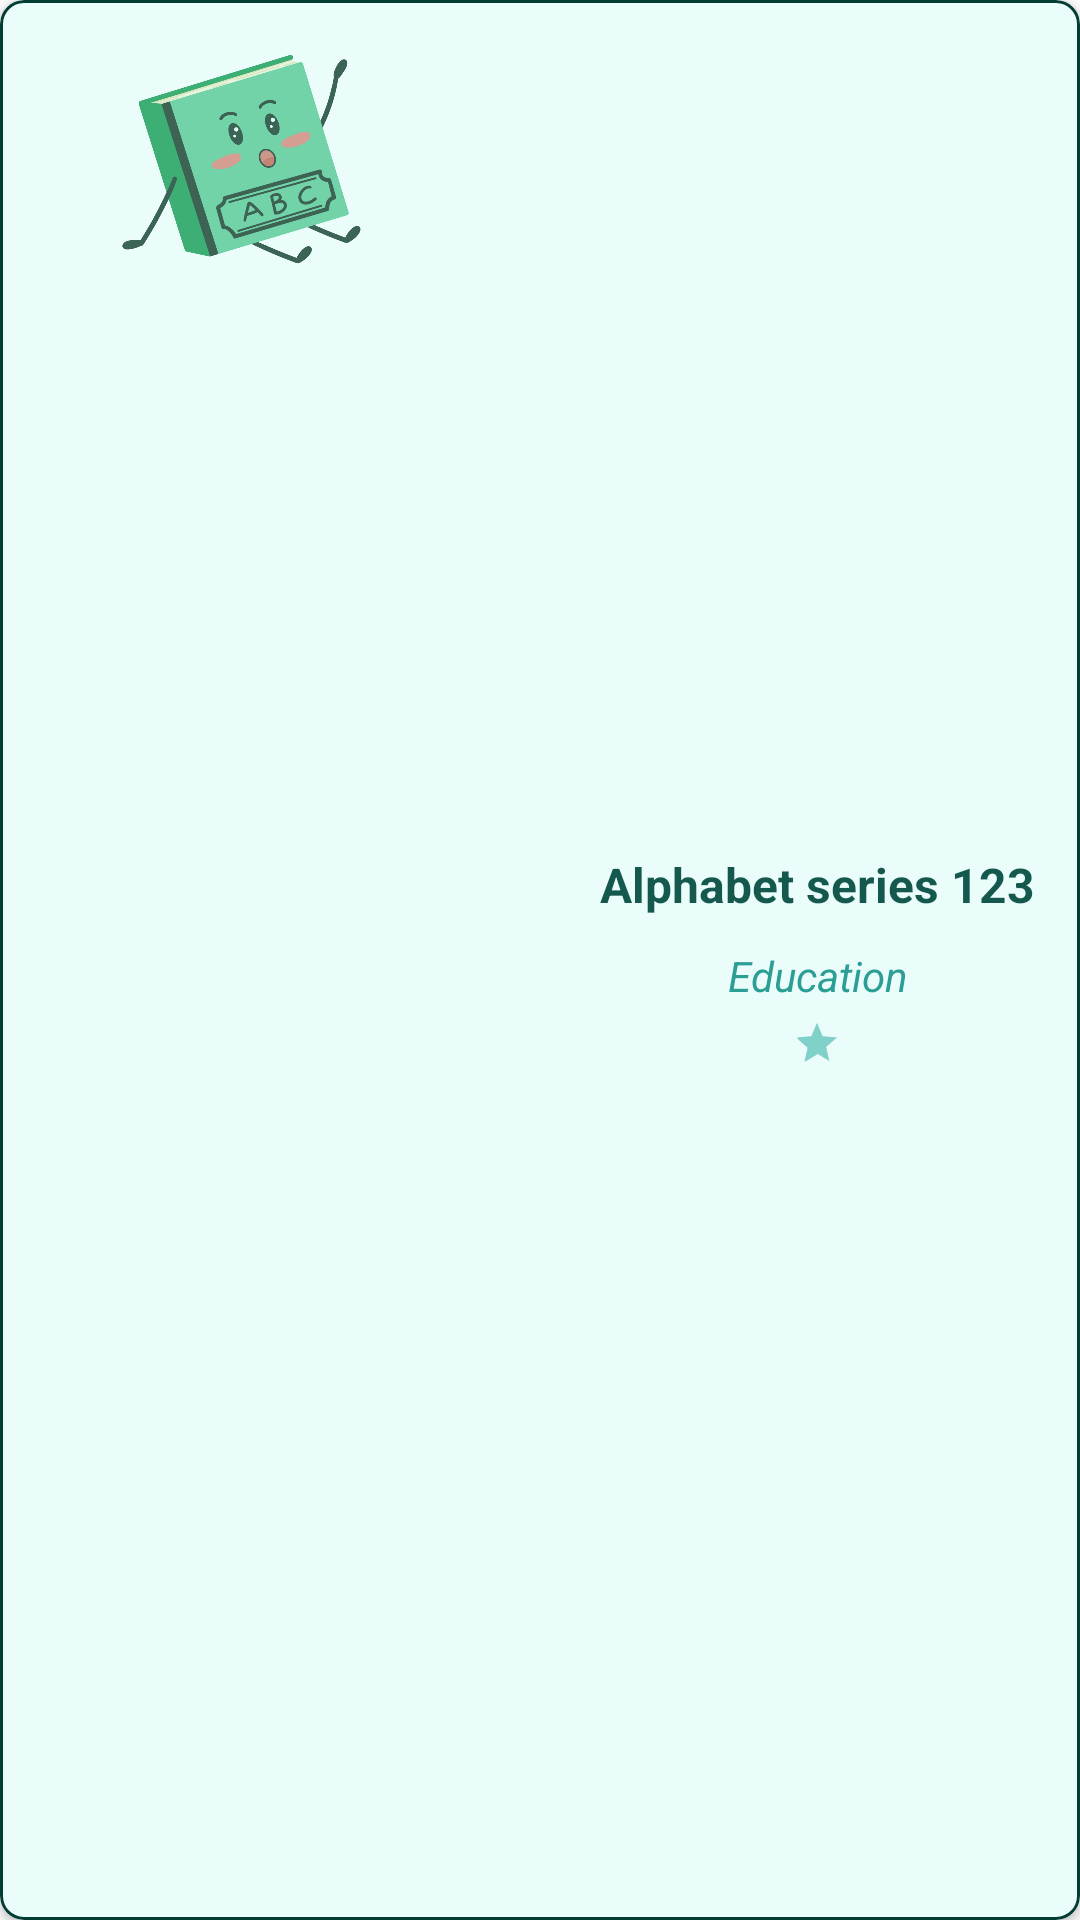

Here is an Android app screen rendered from its layout file. Give the layout XML and the strings, colors and styles it references.
<!-- AndroidManifest.xml: application theme Theme.library_project -->
<!-- res/layout/view_search_result_item.xml -->
<?xml version="1.0" encoding="utf-8"?>
<com.google.android.material.card.MaterialCardView xmlns:android="http://schemas.android.com/apk/res/android"
    xmlns:app="http://schemas.android.com/apk/res-auto"
    android:layout_width="match_parent"
    android:layout_height="wrap_content"
    android:layout_marginLeft="5dp"
    android:layout_marginTop="5dp"
    android:layout_marginRight="5dp"
    android:layout_marginBottom="5dp"
    android:clickable="true"
    app:cardCornerRadius="8dp"
    app:cardForegroundColor="#267CF2E0"
    app:strokeColor="@color/green_1"
    app:strokeWidth="1dp">

    <LinearLayout
        android:layout_width="match_parent"
        android:layout_height="match_parent"
        android:orientation="horizontal"
        android:padding="5dp">

        <ImageView
            android:id="@+id/image_book"
            android:layout_width="150dp"
            android:layout_height="100dp"
            android:src="@drawable/img_book" />

        <LinearLayout
            android:layout_width="match_parent"
            android:layout_height="match_parent"
            android:layout_marginLeft="35dp"
            android:gravity="center"
            android:orientation="vertical">

            <TextView
                android:id="@+id/name_book"
                android:layout_width="match_parent"
                android:layout_height="wrap_content"
                android:layout_gravity="bottom"
                android:layout_marginBottom="10dp"
                android:gravity="center"
                android:text="Alphabet series 123"
                android:textColor="@color/green_1"
                android:textSize="16sp"
                android:textStyle="bold" />

            <TextView
                android:id="@+id/category_book"
                android:layout_width="match_parent"
                android:layout_height="wrap_content"
                android:layout_marginBottom="5dp"
                android:gravity="center"
                android:text="Education"
                android:textColor="@color/green_2"
                android:textStyle="italic" />

            <RatingBar
                android:id="@+id/rating_book"
                style="?android:attr/ratingBarStyleSmall"
                android:layout_width="wrap_content"
                android:layout_height="wrap_content"
                android:layout_gravity="center"
                android:isIndicator="true"
                android:numStars="1"
                android:progressBackgroundTint="@color/gray_1"
                android:rating="1" />
        </LinearLayout>
    </LinearLayout>
</com.google.android.material.card.MaterialCardView>
<!-- resources referenced by this layout -->
<resources>
  <color name="gray_1">#BFBCC0</color>
  <color name="green_1">#033E34</color>
  <color name="green_2">#1D9087</color>
  <!-- drawable img_book: png bitmap (drawable, 187493 bytes) -->
  <style name="Theme.library_project" parent="Theme.AppCompat.NoActionBar">
          
          <item name="colorPrimary">@color/green_1</item>
          <item name="colorPrimaryVariant">@color/green_1</item>
          <item name="colorOnPrimary">@color/white</item>
          
          <item name="colorSecondary">@color/teal_200</item>
          <item name="colorSecondaryVariant">@color/teal_700</item>
          <item name="colorOnSecondary">@color/black</item>
          
          <item name="android:statusBarColor" tools:targetApi="l">?attr/colorPrimaryVariant</item>
          
          <item name="android:background">@color/white</item>
      </style>
  <color name="white">#FFFFFFFF</color>
  <color name="teal_200">#FF03DAC5</color>
  <color name="teal_700">#FF018786</color>
  <color name="black">#FF000000</color>
</resources>
